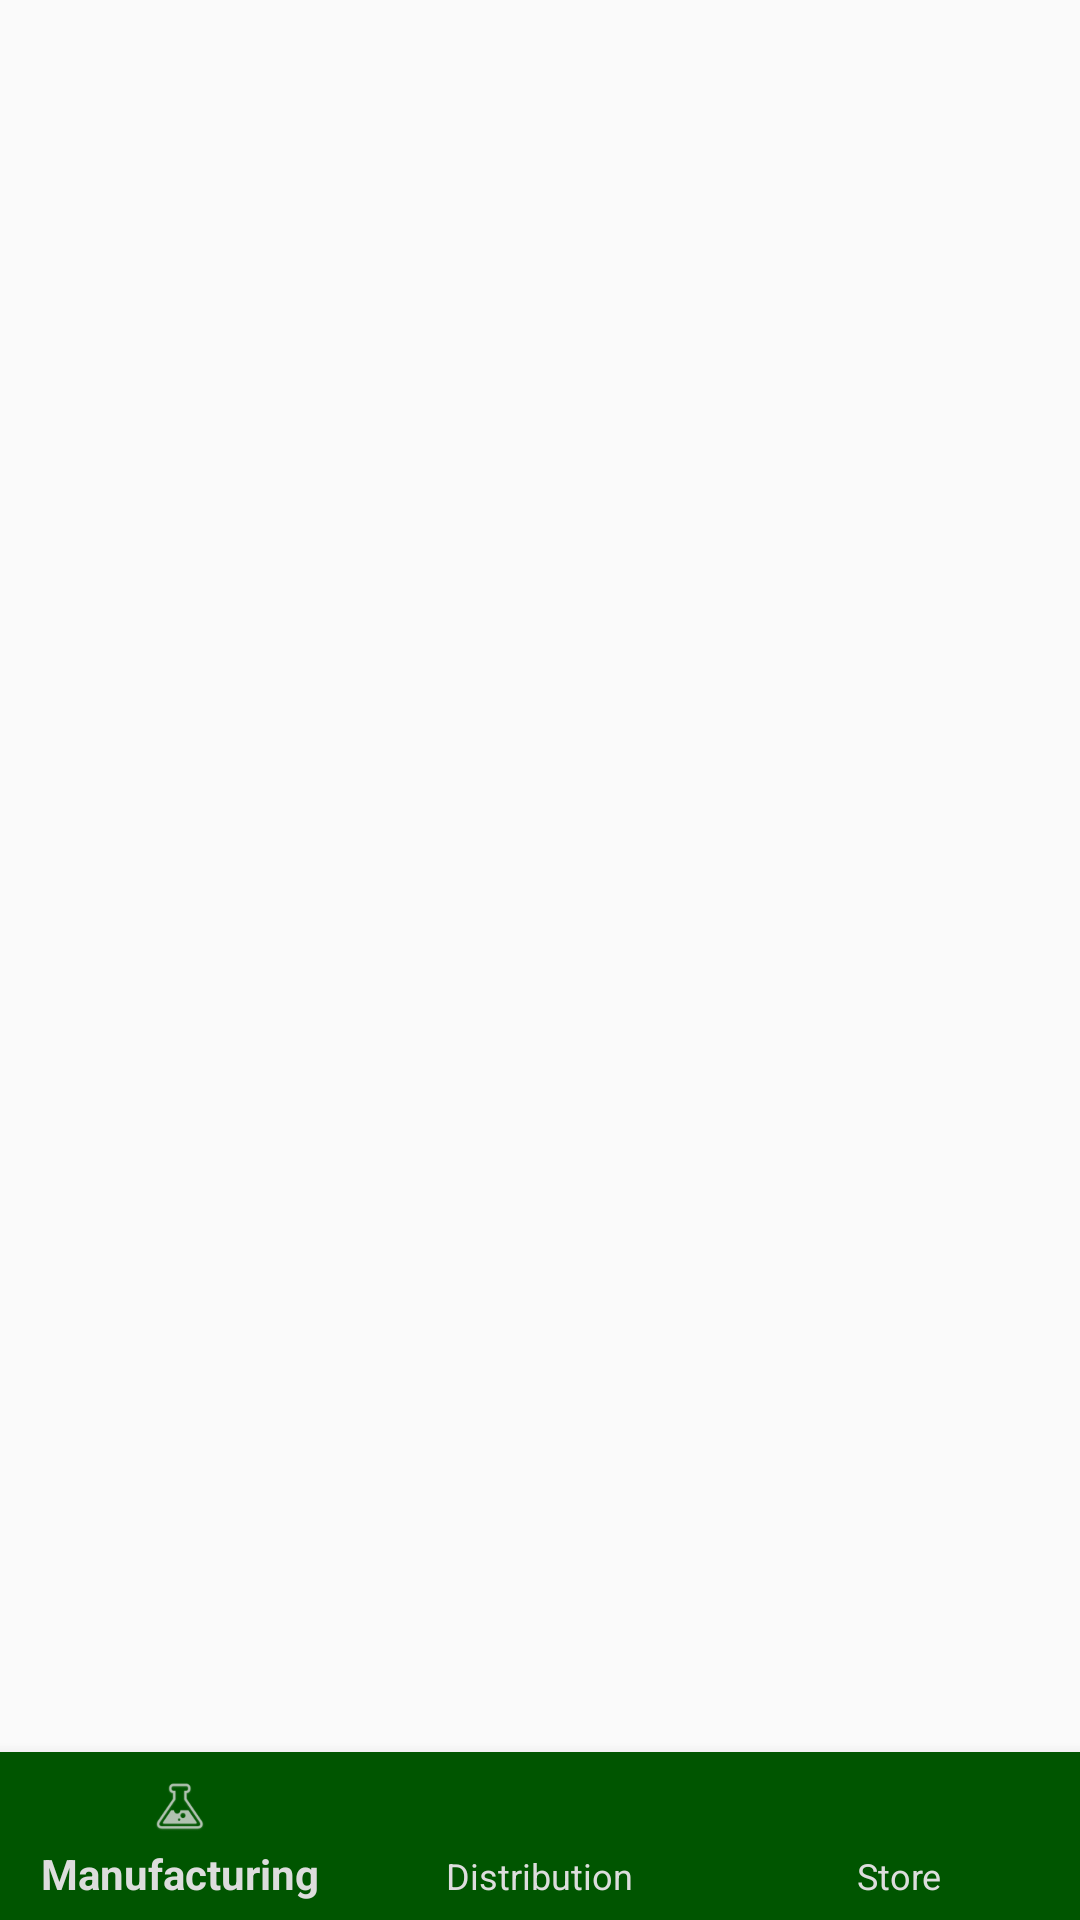

The Android layout XML behind this screen, and the referenced resources:
<!-- AndroidManifest.xml: application theme dark_actionbar -->
<!-- res/layout/activity_main.xml -->
<?xml version="1.0" encoding="utf-8"?>
<RelativeLayout
    xmlns:android="http://schemas.android.com/apk/res/android"
    xmlns:app="http://schemas.android.com/apk/res-auto"
    xmlns:tools="http://schemas.android.com/tools"
    android:id="@+id/container"
    android:layout_width="match_parent"
    android:layout_height="match_parent"
    tools:context="com.free.dennisg.clickingbad.activities.MainActivity"
    tools:layout_editor_absoluteX="0dp"
    tools:layout_editor_absoluteY="81dp">

    <android.support.v4.view.ViewPager
        android:id="@+id/main_view_pager"
        android:layout_width="match_parent"
        android:layout_height="wrap_content"
        android:layout_above="@+id/bottom_navigation"
        app:layout_constraintBottom_toBottomOf="parent"
        app:layout_constraintEnd_toEndOf="parent"
        app:layout_constraintLeft_toLeftOf="parent"
        app:layout_constraintRight_toRightOf="parent"
        app:layout_constraintTop_toTopOf="parent"
        app:layout_constraintVertical_bias="0.0"/>

    <android.support.design.widget.BottomNavigationView
        android:id="@+id/bottom_navigation"
        android:layout_width="match_parent"
        android:layout_height="wrap_content"
        android:layout_alignParentBottom="true"
        android:background="#005500"
        app:menu="@menu/navigation"
        app:itemIconTint="#ddd"
        app:itemTextColor="#ddd"/>

</RelativeLayout>
<!-- resources referenced by this layout -->
<resources>
  <style name="dark_actionbar" parent="Theme.AppCompat.DayNight.NoActionBar" />
</resources>
